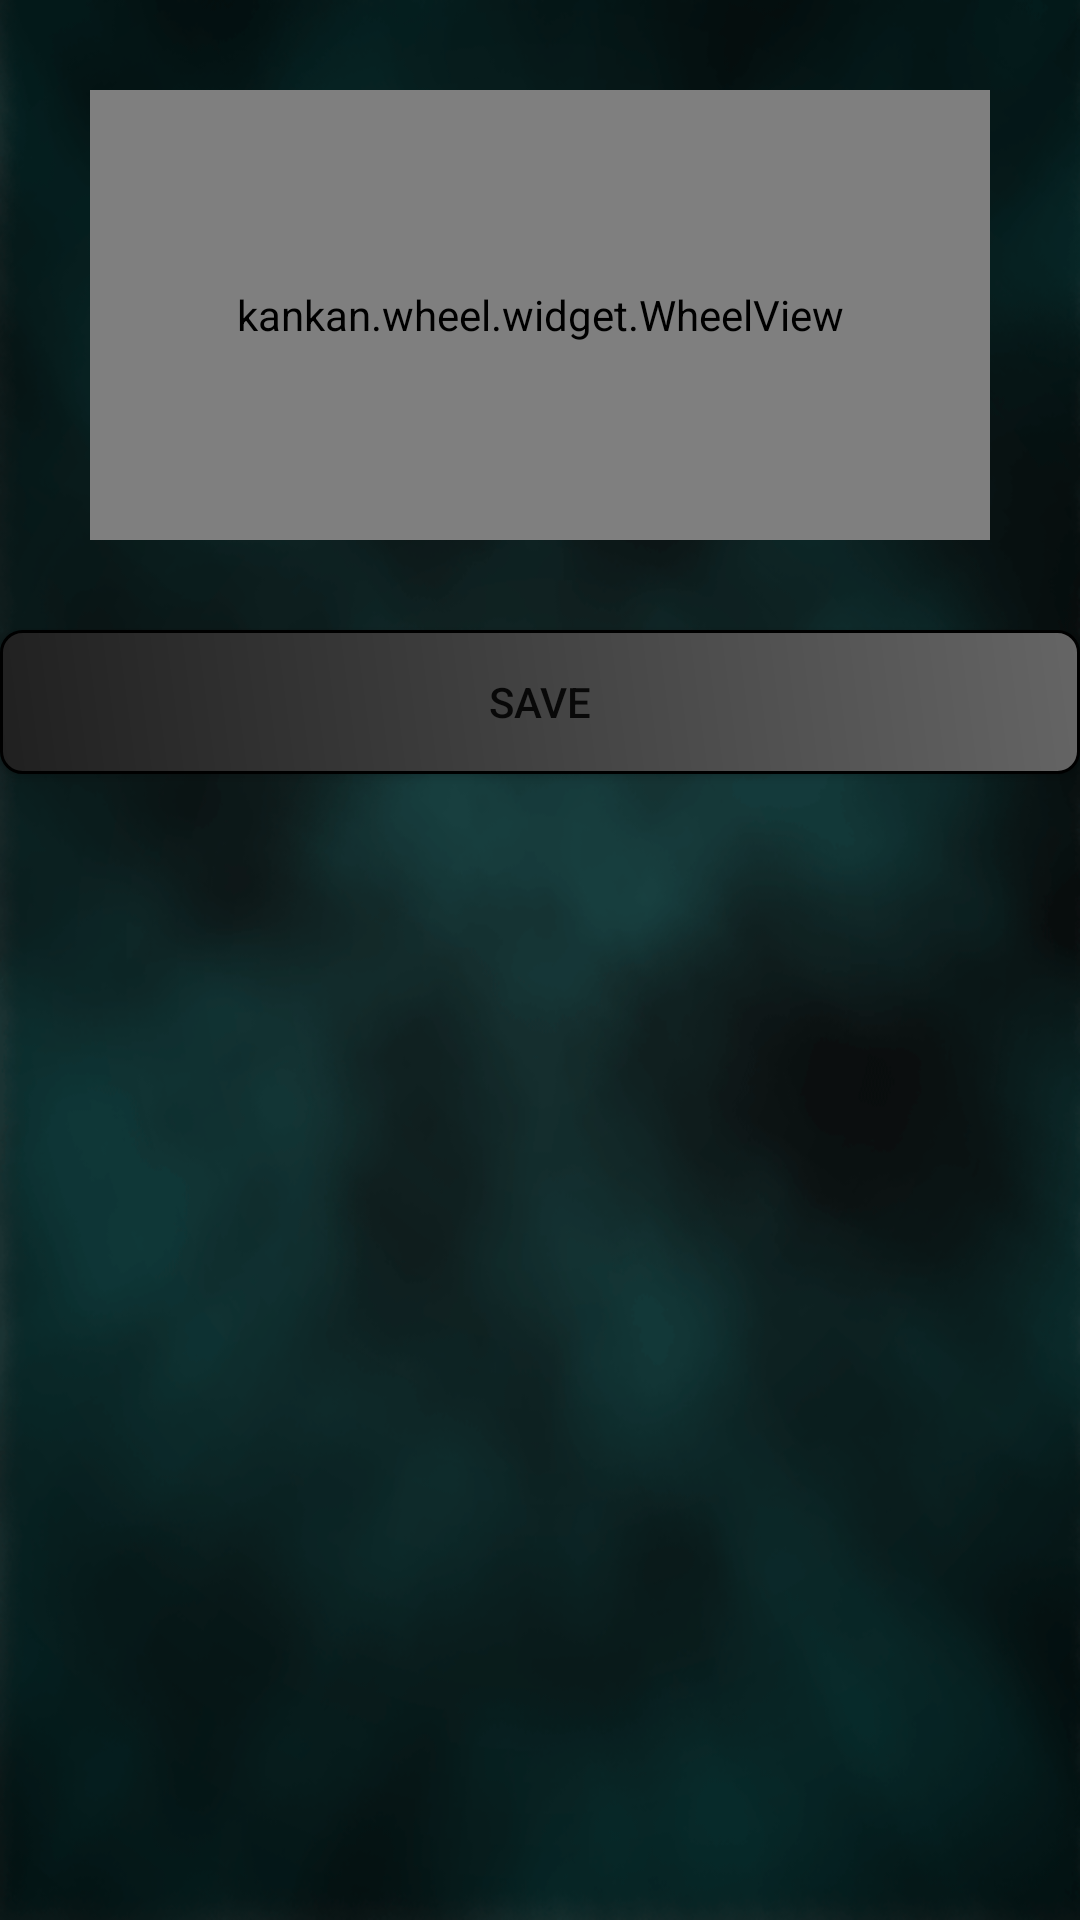

Here is an Android app screen rendered from its layout file. Give the layout XML and the strings, colors and styles it references.
<!-- AndroidManifest.xml: application theme AppTheme -->
<!-- res/layout/max_record_time_setting.xml -->
<?xml version="1.0" encoding="utf-8"?>

<LinearLayout
    xmlns:android="http://schemas.android.com/apk/res/android"
    android:layout_width="match_parent"
    android:layout_height="match_parent"
    android:background="@drawable/back_drop"
    android:orientation="vertical"
    >
  <kankan.wheel.widget.WheelView
      android:id="@+id/maxTimeSelection"
      android:layout_width="match_parent"
      android:layout_height="150dp"
      android:layout_gravity="center_vertical"
      android:layout_margin="30dp"
      android:background="@drawable/back_drop"
      />
  <Button
      android:id="@+id/saveButton"
      android:layout_width="match_parent"
      android:layout_height="wrap_content"
      android:onClick="saveSettings"
      android:background="@drawable/gray_background"
      android:text="@string/save"
      />
</LinearLayout>
<!-- resources referenced by this layout -->
<resources>
  <!-- drawable back_drop: png bitmap (drawable, 126560 bytes) -->
  <!-- drawable gray_background (drawable) -->
  <?xml version="1.0" encoding="UTF-8"?>
  
  <shape xmlns:android="http://schemas.android.com/apk/res/android">
    <gradient
        android:startColor="@color/dark_gray"
        android:endColor="@color/light_gray"
        android:angle="45"/>
    <stroke
        android:width="1dp"
        android:color="@color/black"/>
    <corners android:radius="7dp"/>
  </shape>
  <string name="save">Save</string>
  <style name="AppTheme" parent="Theme.AppCompat.Light.DarkActionBar">
      
    </style>
  <color name="dark_gray">#ff202020</color>
  <color name="light_gray">#ff656565</color>
  <color name="black">#ff000000</color>
</resources>
